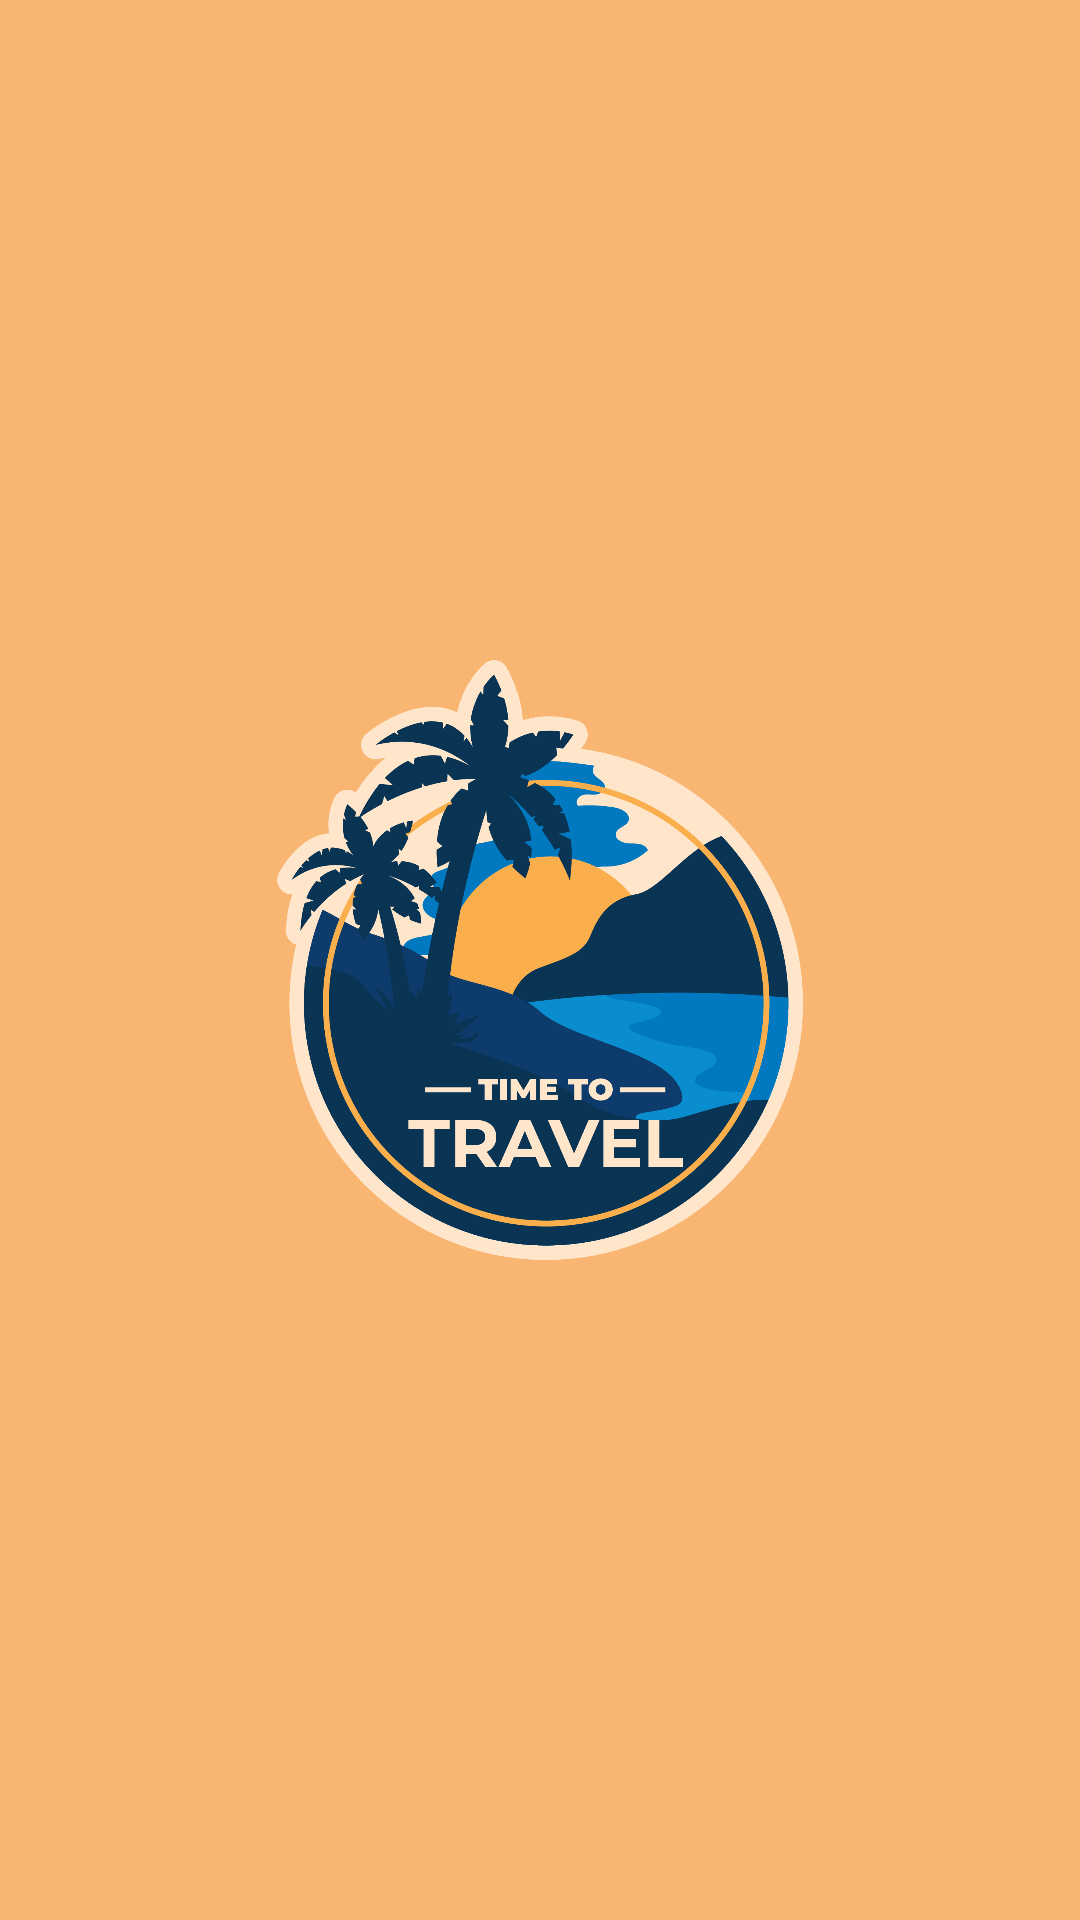

The Android layout XML behind this screen, and the referenced resources:
<!-- AndroidManifest.xml: application theme Theme.Brian_nayaka -->
<!-- res/layout/activity_splashscreen.xml -->
<?xml version="1.0" encoding="utf-8"?>
<androidx.constraintlayout.widget.ConstraintLayout
    xmlns:android="http://schemas.android.com/apk/res/android"
    xmlns:app="http://schemas.android.com/apk/res-auto"
    xmlns:tools="http://schemas.android.com/tools"
    android:layout_width="match_parent"
    android:layout_height="match_parent"
    android:background="@color/orange"
    tools:context=".splashscreen">

    <ImageView
        android:id="@+id/SplashScreenImage"
        android:layout_width="300dp"
        android:layout_height="200dp"
        android:src="@drawable/logoapp1"
        app:layout_constraintBottom_toBottomOf="parent"
        app:layout_constraintLeft_toLeftOf="parent"
        app:layout_constraintRight_toRightOf="parent"
        app:layout_constraintTop_toTopOf="parent" />

</androidx.constraintlayout.widget.ConstraintLayout>
<!-- resources referenced by this layout -->
<resources>
  <color name="orange">#F9B572</color>
  <!-- drawable logoapp1: png bitmap (drawable, 150357 bytes) -->
  <style name="Theme.Brian_nayaka" parent="Base.Theme.Brian_nayaka" />
  <style name="Base.Theme.Brian_nayaka" parent="Theme.Material3.DayNight.NoActionBar">
          
          
      </style>
</resources>
